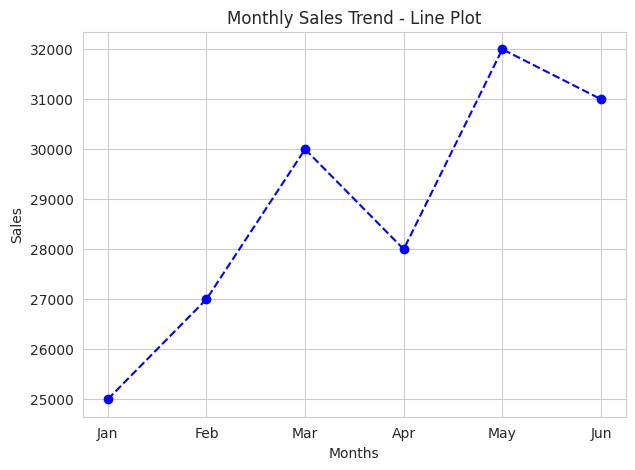
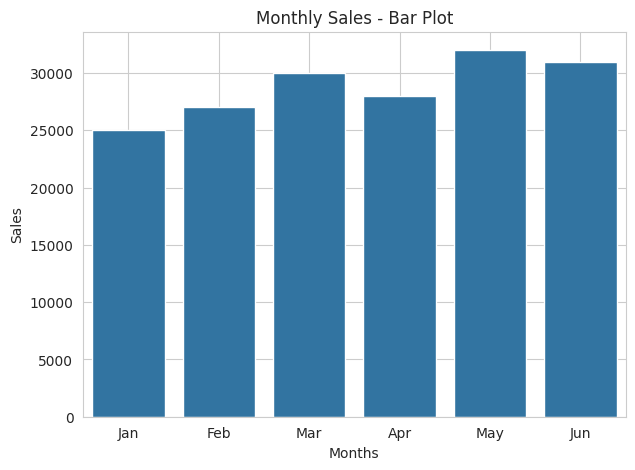

These charts were generated, in order, by the following Python code:
import seaborn as sns
import matplotlib.pyplot as plt

months = ['Jan', 'Feb', 'Mar', 'Apr', 'May', 'Jun']
sales = [25000, 27000, 30000, 28000, 32000, 31000]

sns.set_style("whitegrid")

# ===== 1. LINE PLOT =====
plt.figure(figsize=(7,5))
plt.plot(months, sales, marker='o', linestyle='--', color='blue')
plt.title("Monthly Sales Trend - Line Plot")
plt.xlabel("Months")
plt.ylabel("Sales")
plt.grid(True)
plt.savefig("line_plot.png")
plt.show()


# ===== 2. BAR PLOT =====
plt.figure(figsize=(7,5))
sns.barplot(x=months, y=sales)
plt.title("Monthly Sales - Bar Plot")
plt.xlabel("Months")
plt.ylabel("Sales")
plt.grid(True)
plt.savefig("bar_plot.png")
plt.show()





























































































































































































































































































































